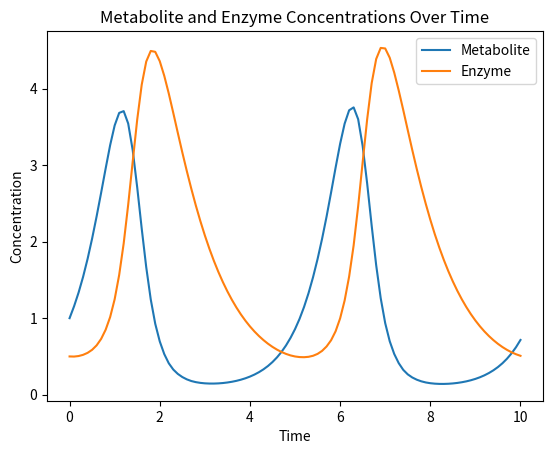

Recreate this plot in Python.
import matplotlib.pyplot as plt
import numpy as np
from scipy.integrate import solve_ivp


def metabolite_model(x, y, alpha, beta):
    metabolite = alpha * x - beta * x * y
    return metabolite


def enzyme_model(x, y, gamma, delta):
    enzyme = -gamma * y + delta * x * y
    return enzyme


def ode_model(t, pop, alpha, beta, gamma, delta):
    x, y = pop
    metabolite_cst = metabolite_model(x, y, alpha, beta)
    enzyme_cst = enzyme_model(x, y, gamma, delta)
    return [metabolite_cst, enzyme_cst]


def solve_ode_system(t_max, delta_t, init_pop, alpha, beta, gamma, delta):
    x0, y0 = init_pop
    t_span = np.linspace(0, t_max, int(t_max / delta_t) + 1)

    sol = solve_ivp(
        ode_model,
        [0, t_max],
        [x0, y0],
        args=(alpha, beta, gamma, delta),
        method="RK45",
        t_eval=t_span,
    )
    return sol


def plot_ode_solution(sol):
    x = sol.y[0]
    y = sol.y[1]
    t = sol.t
    plt.plot(t, x, label="Metabolite")
    plt.plot(t, y, label="Enzyme")
    plt.xlabel("Time")
    plt.ylabel("Concentration")
    plt.title("Metabolite and Enzyme Concentrations Over Time")
    plt.legend()
    plt.show()


def main():
    sol = solve_ode_system(
        t_max=10,
        delta_t=0.1,
        init_pop=(1, 0.5),
        alpha=2,
        beta=1.1,
        gamma=1,
        delta=0.9,
    )
    plot_ode_solution(sol)


if __name__ == "__main__":
    main()
